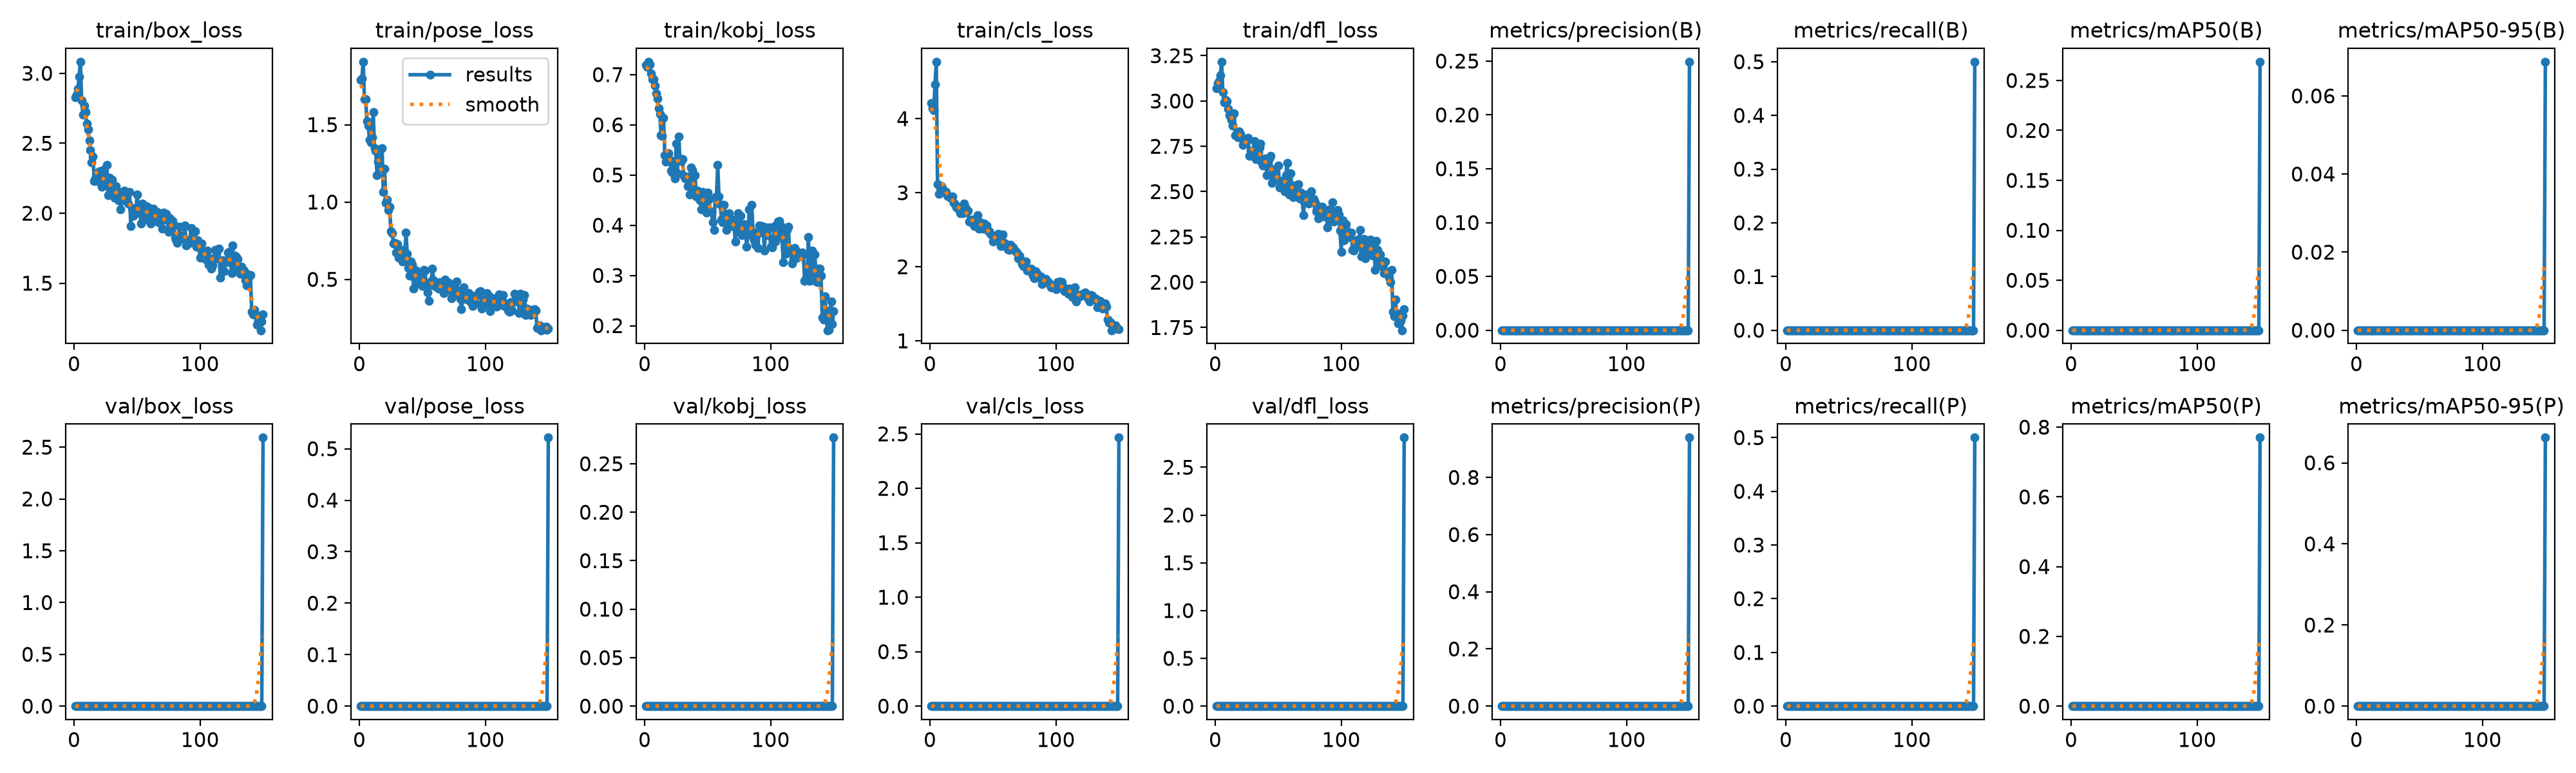

The file beside this chart, header and first rows:
epoch, time, train/box_loss, train/pose_loss, train/kobj_loss, train/cls_loss, train/dfl_loss, metrics/precision(B), metrics/recall(B), metrics/mAP50(B), metrics/mAP50-95(B), metrics/precision(P), metrics/recall(P), metrics/mAP50(P), metrics/mAP50-95(P), val/box_loss, val/pose_loss, val/kobj_loss, val/cls_loss, val/dfl_loss, lr/pg0, lr/pg1, lr/pg2
1, 2.778, 2.829, 1.789, 0.719, 4.21, 3.07, 0, 0, 0, 0, 0, 0, 0, 0, 0, 0, 0, 0, 0, 0.002778, 0.002778, 0.075
2, 3.225, 2.849, 1.8, 0.7155, 4.139, 3.1, 0, 0, 0, 0, 0, 0, 0, 0, 0, 0, 0, 0, 0, 0.006071, 0.006071, 0.04496
3, 3.66, 2.887, 1.907, 0.7256, 4.115, 3.111, 0, 0, 0, 0, 0, 0, 0, 0, 0, 0, 0, 0, 0, 0.00932, 0.00932, 0.01488
4, 4.111, 2.974, 1.667, 0.7205, 4.459, 3.141, 0, 0, 0, 0, 0, 0, 0, 0, 0, 0, 0, 0, 0, 0.009802, 0.009802, 0.009802
5, 4.632, 3.083, 1.666, 0.7022, 4.769, 3.217, 0, 0, 0, 0, 0, 0, 0, 0, 0, 0, 0, 0, 0, 0.009736, 0.009736, 0.009736
6, 5.153, 2.807, 1.521, 0.6906, 3.111, 3.048, 0, 0, 0, 0, 0, 0, 0, 0, 0, 0, 0, 0, 0, 0.00967, 0.00967, 0.00967
7, 5.674, 2.705, 1.494, 0.6909, 2.988, 2.993, 0, 0, 0, 0, 0, 0, 0, 0, 0, 0, 0, 0, 0, 0.009604, 0.009604, 0.009604
8, 6.235, 2.769, 1.404, 0.678, 3.076, 3.008, 0, 0, 0, 0, 0, 0, 0, 0, 0, 0, 0, 0, 0, 0.009538, 0.009538, 0.009538
9, 6.767, 2.721, 1.388, 0.6622, 3.085, 3, 0, 0, 0, 0, 0, 0, 0, 0, 0, 0, 0, 0, 0, 0.009472, 0.009472, 0.009472
10, 7.312, 2.639, 1.418, 0.6527, 3.047, 2.955, 0, 0, 0, 0, 0, 0, 0, 0, 0, 0, 0, 0, 0, 0.009406, 0.009406, 0.009406
11, 7.825, 2.6, 1.582, 0.6335, 3.031, 2.922, 0, 0, 0, 0, 0, 0, 0, 0, 0, 0, 0, 0, 0, 0.00934, 0.00934, 0.00934
12, 8.354, 2.521, 1.35, 0.6212, 3.007, 2.926, 0, 0, 0, 0, 0, 0, 0, 0, 0, 0, 0, 0, 0, 0.009274, 0.009274, 0.009274
13, 8.897, 2.452, 1.33, 0.5796, 3.014, 2.898, 0, 0, 0, 0, 0, 0, 0, 0, 0, 0, 0, 0, 0, 0.009208, 0.009208, 0.009208
14, 9.457, 2.362, 1.173, 0.578, 2.958, 2.866, 0, 0, 0, 0, 0, 0, 0, 0, 0, 0, 0, 0, 0, 0.009142, 0.009142, 0.009142
15, 10.01, 2.404, 1.262, 0.6142, 2.948, 2.934, 0, 0, 0, 0, 0, 0, 0, 0, 0, 0, 0, 0, 0, 0.009076, 0.009076, 0.009076
16, 10.58, 2.229, 1.284, 0.5395, 2.936, 2.811, 0, 0, 0, 0, 0, 0, 0, 0, 0, 0, 0, 0, 0, 0.00901, 0.00901, 0.00901
17, 11.13, 2.249, 1.221, 0.5264, 2.924, 2.819, 0, 0, 0, 0, 0, 0, 0, 0, 0, 0, 0, 0, 0, 0.008944, 0.008944, 0.008944
18, 11.69, 2.236, 1.349, 0.539, 2.95, 2.802, 0, 0, 0, 0, 0, 0, 0, 0, 0, 0, 0, 0, 0, 0.008878, 0.008878, 0.008878
19, 12.26, 2.232, 1.065, 0.5427, 2.865, 2.832, 0, 0, 0, 0, 0, 0, 0, 0, 0, 0, 0, 0, 0, 0.008812, 0.008812, 0.008812
20, 12.81, 2.297, 1.215, 0.5304, 2.844, 2.817, 0, 0, 0, 0, 0, 0, 0, 0, 0, 0, 0, 0, 0, 0.008746, 0.008746, 0.008746
21, 13.33, 2.281, 0.993, 0.5087, 2.799, 2.794, 0, 0, 0, 0, 0, 0, 0, 0, 0, 0, 0, 0, 0, 0.00868, 0.00868, 0.00868
22, 13.85, 2.189, 1.016, 0.5047, 2.813, 2.757, 0, 0, 0, 0, 0, 0, 0, 0, 0, 0, 0, 0, 0, 0.008614, 0.008614, 0.008614
23, 14.45, 2.307, 0.9481, 0.5264, 2.778, 2.786, 0, 0, 0, 0, 0, 0, 0, 0, 0, 0, 0, 0, 0, 0.008548, 0.008548, 0.008548
24, 14.99, 2.231, 0.9684, 0.4931, 2.722, 2.785, 0, 0, 0, 0, 0, 0, 0, 0, 0, 0, 0, 0, 0, 0.008482, 0.008482, 0.008482
25, 15.54, 2.199, 0.8104, 0.5627, 2.789, 2.782, 0, 0, 0, 0, 0, 0, 0, 0, 0, 0, 0, 0, 0, 0.008416, 0.008416, 0.008416
26, 16.17, 2.345, 0.7969, 0.5032, 2.723, 2.796, 0, 0, 0, 0, 0, 0, 0, 0, 0, 0, 0, 0, 0, 0.00835, 0.00835, 0.00835
27, 16.8, 2.128, 0.7323, 0.5772, 2.849, 2.698, 0, 0, 0, 0, 0, 0, 0, 0, 0, 0, 0, 0, 0, 0.008284, 0.008284, 0.008284
28, 17.49, 2.253, 0.7374, 0.5328, 2.799, 2.726, 0, 0, 0, 0, 0, 0, 0, 0, 0, 0, 0, 0, 0, 0.008218, 0.008218, 0.008218
29, 18.11, 2.152, 0.6714, 0.5275, 2.742, 2.701, 0, 0, 0, 0, 0, 0, 0, 0, 0, 0, 0, 0, 0, 0.008152, 0.008152, 0.008152
30, 18.78, 2.241, 0.7281, 0.5315, 2.76, 2.725, 0, 0, 0, 0, 0, 0, 0, 0, 0, 0, 0, 0, 0, 0.008086, 0.008086, 0.008086
31, 19.43, 2.19, 0.6404, 0.4978, 2.606, 2.778, 0, 0, 0, 0, 0, 0, 0, 0, 0, 0, 0, 0, 0, 0.00802, 0.00802, 0.00802
32, 20.11, 2.108, 0.6682, 0.4931, 2.612, 2.679, 0, 0, 0, 0, 0, 0, 0, 0, 0, 0, 0, 0, 0, 0.007954, 0.007954, 0.007954
33, 20.78, 2.196, 0.6908, 0.495, 2.632, 2.723, 0, 0, 0, 0, 0, 0, 0, 0, 0, 0, 0, 0, 0, 0.007888, 0.007888, 0.007888
34, 21.52, 2.144, 0.6168, 0.4772, 2.585, 2.719, 0, 0, 0, 0, 0, 0, 0, 0, 0, 0, 0, 0, 0, 0.007822, 0.007822, 0.007822
35, 22.12, 2.09, 0.6225, 0.497, 2.545, 2.745, 0, 0, 0, 0, 0, 0, 0, 0, 0, 0, 0, 0, 0, 0.007756, 0.007756, 0.007756
36, 22.78, 2.154, 0.6651, 0.4608, 2.618, 2.764, 0, 0, 0, 0, 0, 0, 0, 0, 0, 0, 0, 0, 0, 0.00769, 0.00769, 0.00769
37, 23.4, 2.029, 0.8007, 0.5156, 2.612, 2.663, 0, 0, 0, 0, 0, 0, 0, 0, 0, 0, 0, 0, 0, 0.007624, 0.007624, 0.007624
38, 24.03, 2.102, 0.6667, 0.5104, 2.695, 2.645, 0, 0, 0, 0, 0, 0, 0, 0, 0, 0, 0, 0, 0, 0.007558, 0.007558, 0.007558
39, 24.66, 2.092, 0.575, 0.4694, 2.518, 2.659, 0, 0, 0, 0, 0, 0, 0, 0, 0, 0, 0, 0, 0, 0.007492, 0.007492, 0.007492
40, 25.26, 2.162, 0.525, 0.4998, 2.599, 2.684, 0, 0, 0, 0, 0, 0, 0, 0, 0, 0, 0, 0, 0, 0.007426, 0.007426, 0.007426
41, 25.85, 2.119, 0.6144, 0.4576, 2.566, 2.59, 0, 0, 0, 0, 0, 0, 0, 0, 0, 0, 0, 0, 0, 0.00736, 0.00736, 0.00736
42, 26.5, 2.147, 0.5945, 0.4686, 2.51, 2.671, 0, 0, 0, 0, 0, 0, 0, 0, 0, 0, 0, 0, 0, 0.007294, 0.007294, 0.007294
43, 27.27, 2.068, 0.4411, 0.4529, 2.583, 2.684, 0, 0, 0, 0, 0, 0, 0, 0, 0, 0, 0, 0, 0, 0.007228, 0.007228, 0.007228
44, 27.9, 2.153, 0.5101, 0.4501, 2.532, 2.696, 0, 0, 0, 0, 0, 0, 0, 0, 0, 0, 0, 0, 0, 0.007162, 0.007162, 0.007162
45, 28.54, 1.91, 0.555, 0.4318, 2.554, 2.548, 0, 0, 0, 0, 0, 0, 0, 0, 0, 0, 0, 0, 0, 0.007096, 0.007096, 0.007096
46, 29.2, 2.031, 0.4757, 0.4666, 2.485, 2.622, 0, 0, 0, 0, 0, 0, 0, 0, 0, 0, 0, 0, 0, 0.00703, 0.00703, 0.00703
47, 29.88, 1.982, 0.5267, 0.4538, 2.482, 2.574, 0, 0, 0, 0, 0, 0, 0, 0, 0, 0, 0, 0, 0, 0.006964, 0.006964, 0.006964
48, 30.6, 2.036, 0.4728, 0.4416, 2.448, 2.575, 0, 0, 0, 0, 0, 0, 0, 0, 0, 0, 0, 0, 0, 0.006898, 0.006898, 0.006898
49, 31.31, 1.998, 0.5152, 0.4258, 2.429, 2.568, 0, 0, 0, 0, 0, 0, 0, 0, 0, 0, 0, 0, 0, 0.006832, 0.006832, 0.006832
50, 31.97, 2.133, 0.4556, 0.4651, 2.34, 2.645, 0, 0, 0, 0, 0, 0, 0, 0, 0, 0, 0, 0, 0, 0.006766, 0.006766, 0.006766
51, 32.63, 2.047, 0.5597, 0.4526, 2.381, 2.524, 0, 0, 0, 0, 0, 0, 0, 0, 0, 0, 0, 0, 0, 0.0067, 0.0067, 0.0067
52, 33.36, 2.057, 0.5566, 0.4276, 2.369, 2.543, 0, 0, 0, 0, 0, 0, 0, 0, 0, 0, 0, 0, 0, 0.006634, 0.006634, 0.006634
53, 34.12, 1.926, 0.4748, 0.4269, 2.4, 2.531, 0, 0, 0, 0, 0, 0, 0, 0, 0, 0, 0, 0, 0, 0.006568, 0.006568, 0.006568
54, 34.9, 2.069, 0.4136, 0.4059, 2.447, 2.564, 0, 0, 0, 0, 0, 0, 0, 0, 0, 0, 0, 0, 0, 0.006502, 0.006502, 0.006502
55, 35.53, 1.992, 0.3619, 0.3901, 2.338, 2.502, 0, 0, 0, 0, 0, 0, 0, 0, 0, 0, 0, 0, 0, 0.006436, 0.006436, 0.006436
56, 36.15, 1.959, 0.4673, 0.4566, 2.277, 2.589, 0, 0, 0, 0, 0, 0, 0, 0, 0, 0, 0, 0, 0, 0.00637, 0.00637, 0.00637
57, 36.77, 2.052, 0.4907, 0.4578, 2.345, 2.659, 0, 0, 0, 0, 0, 0, 0, 0, 0, 0, 0, 0, 0, 0.006304, 0.006304, 0.006304
58, 37.39, 2.016, 0.5711, 0.5205, 2.432, 2.529, 0, 0, 0, 0, 0, 0, 0, 0, 0, 0, 0, 0, 0, 0.006238, 0.006238, 0.006238
59, 38.02, 2.041, 0.4952, 0.4566, 2.306, 2.484, 0, 0, 0, 0, 0, 0, 0, 0, 0, 0, 0, 0, 0, 0.006172, 0.006172, 0.006172
60, 38.66, 2.035, 0.4577, 0.4422, 2.311, 2.602, 0, 0, 0, 0, 0, 0, 0, 0, 0, 0, 0, 0, 0, 0.006106, 0.006106, 0.006106
... 90 more rows
